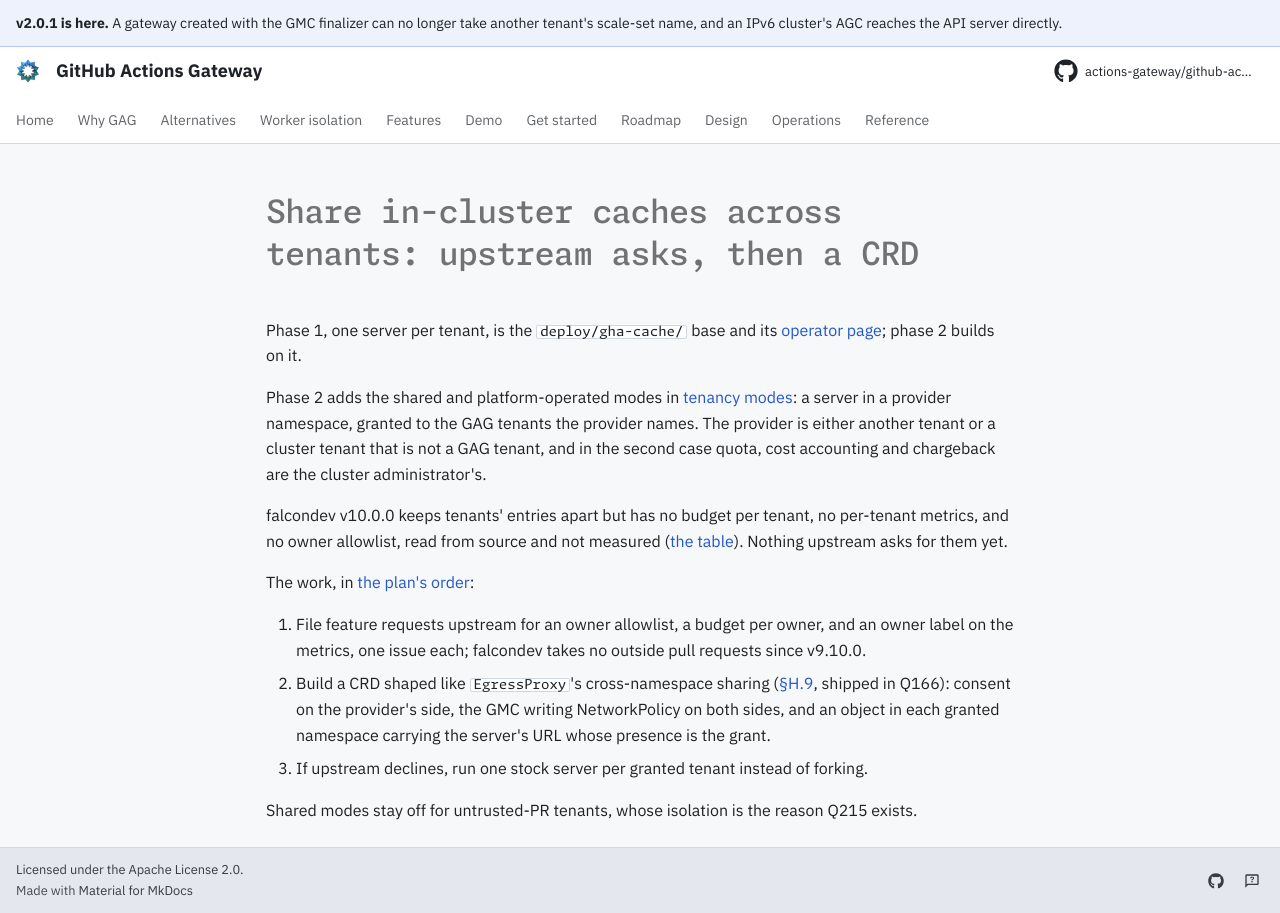

repository: actions-gateway/github-actions-gateway · page: dev/queue/Q1225/index.html · generator: mkdocs

---
id: Q1225
rank: b2hr
labels:
    - feature
status: ready
size: L
target: ../plan/q215-worker-cache.md#phase-2-sharing-q1225
---

# Share in-cluster caches across tenants: upstream asks, then a CRD

Phase 1, one server per tenant, is the `deploy/gha-cache/` base and its [operator page](../operations/in-cluster-cache.md); phase 2 builds on it.

Phase 2 adds the shared and platform-operated modes in [tenancy modes](../plan/q215-worker-cache.md#tenancy-modes): a server in a provider namespace, granted to the GAG tenants the provider names.
The provider is either another tenant or a cluster tenant that is not a GAG tenant, and in the second case quota, cost accounting and chargeback are the cluster administrator's.

falcondev v10.0.0 keeps tenants' entries apart but has no budget per tenant, no per-tenant metrics, and no owner allowlist, read from source and not measured ([the table](../plan/q215-worker-cache.md#phase-2-sharing-q1225)).
Nothing upstream asks for them yet.

The work, in [the plan's order](../plan/q215-worker-cache.md#phase-2-sharing-q1225):

1. File feature requests upstream for an owner allowlist, a budget per owner, and an owner label on the metrics, one issue each; falcondev takes no outside pull requests since v9.10.0.
2. Build a CRD shaped like `EgressProxy`'s cross-namespace sharing ([§H.9](../design/appendix-h-v2-api-decomposition.md#h9-cross-namespace-proxy-sharing), shipped in Q166): consent on the provider's side, the GMC writing NetworkPolicy on both sides, and an object in each granted namespace carrying the server's URL whose presence is the grant.
3. If upstream declines, run one stock server per granted tenant instead of forking.

Shared modes stay off for untrusted-PR tenants, whose isolation is the reason Q215 exists.
